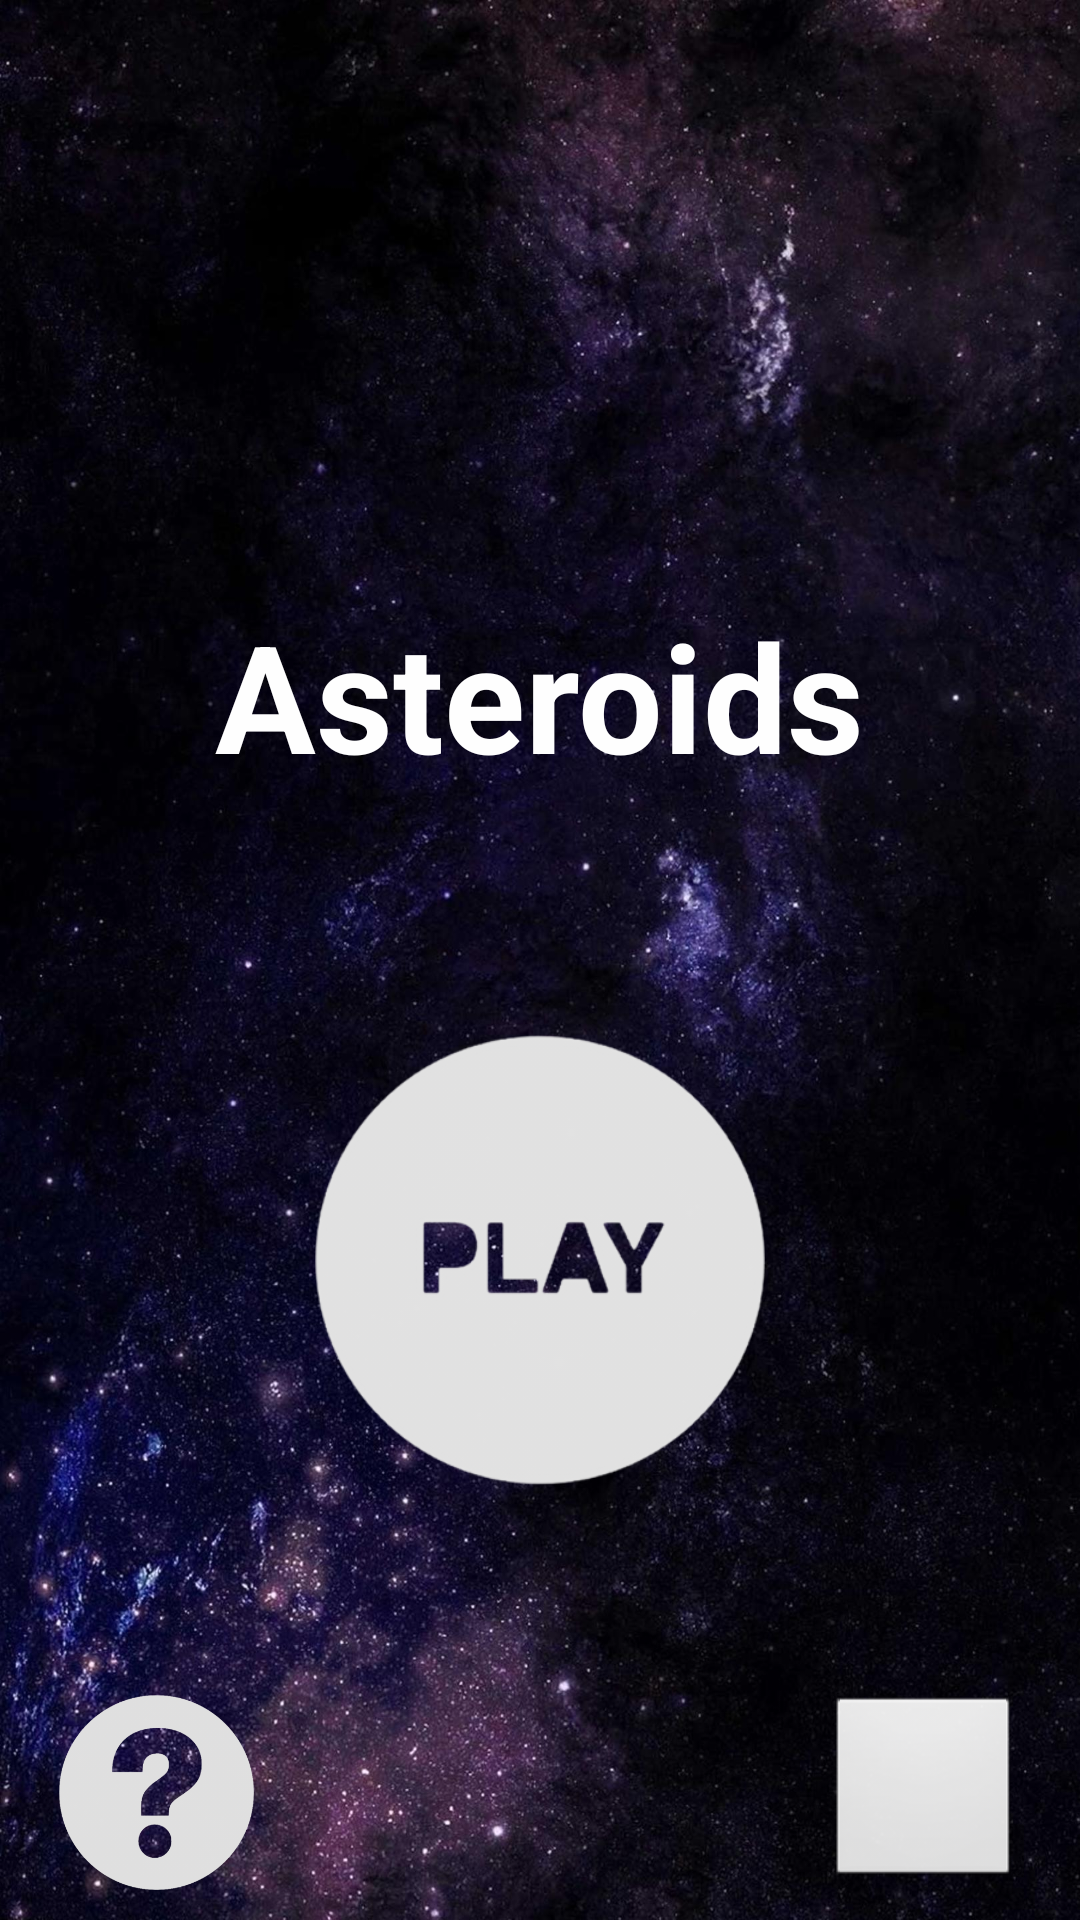

Reconstruct the res/layout file that produces this screen, plus the resources it refers to.
<!-- AndroidManifest.xml: application theme Theme.AppCompat.Light.NoActionBar -->
<!-- res/layout/activity_main.xml -->
<?xml version="1.0" encoding="utf-8"?>
<RelativeLayout
    xmlns:android="http://schemas.android.com/apk/res/android"
    xmlns:tools="http://schemas.android.com/tools"
    android:theme="@android:style/Theme.NoTitleBar.Fullscreen"
    android:layout_width="match_parent"
    android:layout_height="match_parent"
    android:paddingBottom="@dimen/activity_vertical_margin"
    android:paddingLeft="@dimen/activity_horizontal_margin"
    android:paddingRight="@dimen/activity_horizontal_margin"
    android:paddingTop="@dimen/activity_vertical_margin"
    tools:context="com.feup.nuno.asteroidsandroid.MainActivity"
    android:background="@drawable/menu1">

    <Button
        android:layout_width="150dp"
        android:layout_height="150dp"
        android:text=""
        android:id="@+id/Jogar_btn"
        android:nestedScrollingEnabled="false"
        android:maxHeight="75dp"
        android:minHeight="75dp"
        android:textSize="24dp"
        android:background="@drawable/btn_jogar_fundo_selector"
        android:layout_above="@+id/Ajuda_btn"
        android:layout_centerHorizontal="true"
        android:layout_marginBottom="70dp"/>

    <Button
        android:layout_width="65dp"
        android:layout_height="65dp"
        android:text=""
        android:id="@+id/Ajuda_btn"
        android:minHeight="75dp"
        android:maxHeight="75dp"
        android:textSize="15dp"
        android:background="@drawable/btn_ajuda_selector"
        android:layout_alignParentBottom="true"
        android:layout_marginBottom="10dp"
        android:layout_marginLeft="20dp"/>

    <Button
        android:layout_width="65dp"
        android:layout_height="65dp"
        android:text=""
        android:id="@+id/Som_btn"
        android:layout_alignTop="@+id/Ajuda_btn"
        android:layout_alignParentRight="true"
        android:layout_alignParentEnd="true"
        android:layout_marginRight="20dp"
        />

    <TextView
        android:layout_width="wrap_content"
        android:layout_height="wrap_content"
        android:text="Asteroids"
        android:id="@+id/textView5"
        android:layout_marginBottom="80dp"
        android:textIsSelectable="false"
        android:textSize="50dp"
        android:textColor="#fefefe"
        android:textStyle="bold"
        android:layout_above="@+id/Jogar_btn"
        android:layout_centerHorizontal="true"/>

</RelativeLayout>
<!-- resources referenced by this layout -->
<resources>
  <!-- drawable btn_ajuda_selector (drawable) -->
  <?xml version="1.0" encoding="utf-8"?>
  <selector xmlns:android="http://schemas.android.com/apk/res/android">
      <item android:state_pressed="true" android:drawable="@drawable/ajuda2" />
      <item android:drawable="@drawable/ajuda1"  />
  </selector>
  <!-- drawable btn_jogar_fundo_selector (drawable-xhdpi) -->
  <?xml version="1.0" encoding="utf-8"?>
  <selector xmlns:android="http://schemas.android.com/apk/res/android">
      <item android:state_pressed="true" android:drawable="@drawable/jogar_btn2" />
      <item android:drawable="@drawable/jogar_btn1"  />
  </selector>
  <!-- drawable menu1: jpg bitmap (drawable, 594209 bytes) -->
  <!-- drawable ajuda2: png bitmap (drawable, 31474 bytes) -->
  <!-- drawable ajuda1: png bitmap (drawable, 29124 bytes) -->
  <!-- drawable jogar_btn2: png bitmap (drawable, 16050 bytes) -->
  <!-- drawable jogar_btn1: png bitmap (drawable, 18643 bytes) -->
</resources>
